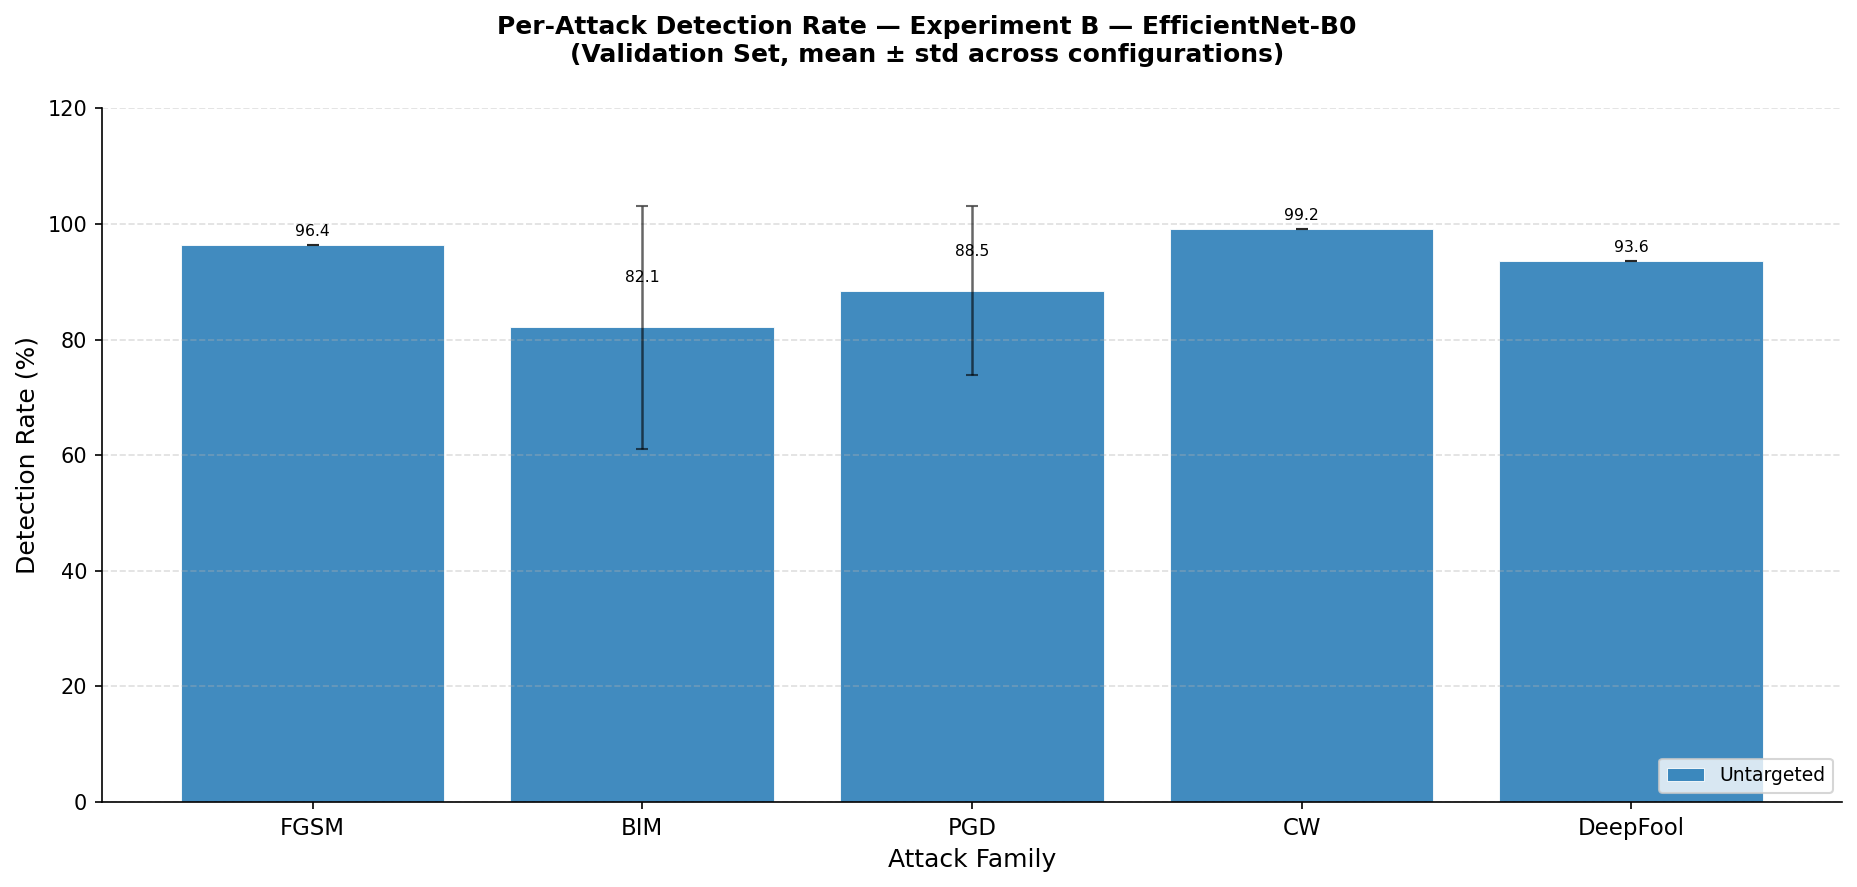

Values plotted in this chart, from the file beside it:
family, variant, n_configs, detection_rate_mean, detection_rate_std
FGSM, untargeted, 1, 96.39, 0.0
BIM, untargeted, 3, 82.1, 20.94
PGD, untargeted, 4, 88.49, 14.68
CW, untargeted, 1, 99.17, 0.0
DeepFool, untargeted, 1, 93.57, 0.0
